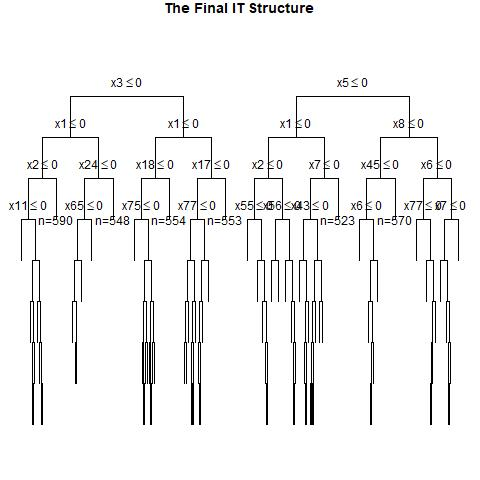

The table this chart was drawn from, first rows:
, x1, x2, x3, x4, x5, x6, x7, x8, x9, x10, x11, x12, x13, x14, x15, x16, x17, x18, x19, x20, x21, x22, x23
1, 0, 1, 0, 0, 1, 0, 1, 0, 1, 1, 0, 1, 0, 0, 0, 1, 0, 0, 1, 0, 1, 0, 1
2, 0, 0, 1, 0, 0, 0, 1, 0, 1, 0, 1, 0, 1, 0, 1, 0, 1, 0, 1, 0, 1, 0, 0
3, 0, 0, 1, 1, 0, 1, 1, 0, 0, 0, 0, 1, 1, 0, 1, 1, 0, 1, 1, 0, 0, 0, 1
4, 1, 1, 0, 1, 0, 0, 1, 1, 0, 1, 1, 0, 0, 1, 1, 1, 0, 0, 0, 1, 0, 1, 0
5, 0, 1, 0, 1, 1, 0, 0, 0, 1, 0, 0, 0, 1, 0, 0, 1, 1, 1, 0, 0, 0, 1, 0
6, 0, 0, 1, 0, 0, 1, 1, 1, 0, 1, 0, 1, 1, 0, 0, 1, 0, 1, 1, 0, 0, 0, 1
7, 0, 1, 0, 1, 1, 1, 0, 0, 0, 0, 1, 1, 0, 1, 0, 0, 1, 0, 1, 0, 1, 1, 1
8, 0, 1, 0, 0, 0, 1, 0, 0, 1, 0, 0, 1, 1, 1, 0, 1, 0, 1, 0, 0, 1, 1, 1
9, 0, 1, 0, 0, 1, 1, 0, 1, 0, 1, 0, 0, 0, 1, 0, 1, 1, 0, 0, 1, 0, 0, 0
10, 0, 0, 0, 1, 1, 1, 0, 1, 1, 1, 0, 0, 1, 1, 0, 1, 1, 0, 1, 1, 0, 1, 0
11, 1, 0, 0, 1, 1, 1, 0, 0, 0, 0, 0, 1, 1, 1, 0, 0, 0, 1, 1, 1, 1, 0, 0
12, 1, 0, 1, 1, 1, 1, 1, 1, 0, 0, 1, 1, 1, 1, 0, 0, 0, 0, 0, 1, 0, 1, 0
13, 0, 0, 0, 0, 1, 1, 1, 1, 1, 1, 0, 1, 1, 1, 1, 0, 0, 1, 1, 1, 1, 0, 0
14, 0, 1, 0, 0, 0, 1, 0, 0, 0, 0, 0, 0, 0, 0, 0, 0, 0, 0, 1, 0, 1, 0, 1
15, 1, 0, 0, 1, 1, 1, 0, 1, 1, 0, 0, 0, 1, 1, 0, 0, 1, 0, 1, 0, 1, 1, 1
16, 0, 0, 0, 0, 1, 1, 1, 1, 1, 1, 0, 1, 0, 1, 0, 1, 1, 0, 0, 1, 1, 0, 0
17, 1, 1, 1, 0, 0, 0, 1, 1, 0, 0, 0, 1, 0, 0, 1, 1, 0, 1, 1, 1, 1, 1, 0
18, 0, 1, 1, 1, 1, 1, 1, 0, 1, 1, 0, 0, 0, 0, 0, 0, 1, 0, 0, 1, 1, 1, 1
19, 0, 0, 1, 0, 1, 1, 0, 1, 1, 1, 0, 0, 1, 0, 1, 0, 1, 1, 1, 1, 1, 0, 1
20, 1, 1, 1, 0, 1, 0, 0, 0, 1, 0, 0, 1, 1, 0, 0, 1, 0, 1, 0, 0, 1, 0, 0
21, 0, 0, 0, 0, 1, 1, 0, 1, 0, 0, 1, 0, 0, 0, 1, 1, 1, 1, 1, 0, 1, 0, 1
22, 0, 0, 0, 0, 0, 0, 1, 1, 1, 0, 1, 1, 1, 0, 1, 0, 0, 1, 0, 1, 0, 1, 0
23, 1, 0, 1, 0, 0, 0, 0, 0, 1, 1, 0, 0, 1, 1, 0, 0, 0, 0, 1, 0, 1, 1, 0
24, 1, 1, 1, 1, 1, 0, 1, 1, 0, 1, 1, 1, 0, 1, 1, 0, 0, 1, 1, 0, 1, 1, 1
25, 0, 0, 1, 0, 1, 0, 1, 0, 1, 1, 0, 1, 1, 0, 1, 0, 1, 0, 0, 0, 0, 1, 1
26, 0, 1, 0, 0, 1, 1, 1, 1, 1, 1, 0, 1, 0, 0, 0, 0, 1, 0, 1, 0, 0, 1, 0
27, 1, 1, 0, 0, 0, 1, 0, 1, 0, 1, 0, 1, 0, 1, 0, 1, 1, 0, 0, 0, 1, 1, 1
28, 1, 1, 1, 0, 1, 0, 1, 0, 0, 1, 0, 1, 1, 1, 0, 0, 1, 0, 1, 1, 1, 1, 0
29, 1, 1, 0, 1, 0, 1, 1, 0, 1, 0, 1, 0, 1, 0, 1, 0, 0, 0, 1, 0, 0, 0, 0
30, 1, 1, 1, 0, 0, 1, 1, 0, 1, 1, 0, 0, 1, 0, 1, 0, 0, 1, 1, 0, 0, 0, 0
31, 1, 1, 0, 1, 1, 1, 0, 0, 0, 1, 1, 1, 1, 0, 0, 1, 1, 0, 1, 1, 1, 1, 1
32, 1, 0, 0, 1, 0, 1, 0, 0, 1, 0, 0, 0, 1, 1, 0, 0, 1, 0, 1, 1, 0, 0, 1
33, 1, 1, 0, 1, 1, 1, 0, 1, 0, 0, 0, 0, 1, 0, 0, 1, 0, 0, 0, 1, 1, 0, 1
34, 0, 1, 0, 1, 0, 1, 1, 0, 0, 1, 1, 0, 1, 1, 1, 0, 0, 0, 1, 0, 1, 0, 1
35, 1, 1, 1, 1, 0, 1, 0, 1, 0, 1, 1, 1, 0, 1, 0, 0, 1, 0, 0, 0, 1, 0, 1
36, 0, 1, 1, 1, 0, 1, 0, 1, 1, 0, 1, 1, 0, 1, 0, 0, 1, 0, 1, 0, 1, 1, 1
37, 0, 1, 0, 1, 1, 0, 1, 1, 1, 0, 1, 1, 1, 0, 0, 1, 0, 0, 1, 1, 1, 0, 0
38, 1, 0, 0, 0, 1, 1, 0, 1, 0, 0, 0, 0, 1, 0, 0, 1, 0, 0, 0, 1, 1, 1, 1
39, 0, 0, 1, 0, 0, 0, 1, 0, 1, 1, 0, 1, 1, 0, 1, 0, 0, 0, 1, 0, 1, 0, 1
40, 1, 0, 0, 0, 1, 0, 0, 1, 1, 0, 0, 1, 1, 1, 1, 0, 0, 0, 1, 1, 1, 1, 0
41, 0, 1, 1, 1, 1, 0, 1, 0, 0, 0, 1, 0, 1, 0, 1, 1, 0, 1, 0, 1, 1, 0, 0
42, 1, 1, 1, 1, 0, 0, 0, 1, 0, 0, 1, 0, 0, 0, 0, 0, 1, 1, 1, 1, 0, 1, 1
43, 1, 1, 0, 1, 0, 1, 0, 0, 0, 0, 1, 0, 0, 0, 1, 1, 1, 1, 1, 1, 0, 1, 1
44, 1, 0, 0, 0, 1, 0, 1, 0, 0, 1, 1, 1, 1, 0, 1, 0, 0, 1, 1, 1, 1, 0, 0
45, 0, 0, 0, 0, 1, 1, 1, 1, 0, 0, 0, 0, 0, 0, 1, 0, 0, 0, 0, 0, 0, 1, 0
46, 0, 0, 1, 0, 1, 1, 0, 0, 1, 1, 0, 1, 0, 0, 1, 1, 0, 1, 1, 0, 1, 1, 0
47, 0, 0, 0, 1, 1, 0, 1, 1, 1, 1, 0, 1, 1, 0, 1, 1, 0, 1, 0, 0, 0, 1, 1
48, 0, 0, 1, 1, 1, 0, 1, 1, 1, 0, 0, 1, 0, 0, 0, 0, 0, 1, 0, 0, 1, 1, 1
49, 1, 0, 1, 0, 1, 0, 1, 1, 1, 1, 1, 0, 1, 0, 1, 1, 1, 0, 1, 0, 0, 0, 1
50, 0, 0, 0, 0, 1, 1, 1, 0, 0, 0, 0, 1, 1, 0, 1, 0, 0, 1, 1, 1, 0, 1, 1
51, 0, 0, 0, 0, 0, 1, 0, 0, 0, 0, 1, 0, 1, 0, 0, 0, 1, 1, 0, 0, 1, 1, 1
52, 0, 0, 0, 1, 1, 1, 1, 0, 1, 1, 0, 0, 0, 0, 1, 0, 1, 1, 0, 0, 0, 1, 0
53, 0, 0, 1, 1, 1, 0, 0, 0, 1, 1, 1, 0, 0, 0, 1, 0, 1, 1, 1, 1, 1, 1, 0
54, 0, 1, 0, 1, 0, 1, 1, 0, 1, 1, 1, 1, 1, 0, 1, 1, 0, 1, 0, 0, 0, 1, 0
55, 0, 0, 1, 0, 1, 0, 0, 0, 0, 1, 1, 0, 1, 1, 0, 1, 1, 1, 1, 0, 0, 0, 1
56, 0, 1, 1, 1, 1, 1, 0, 1, 0, 0, 1, 1, 0, 1, 1, 0, 0, 1, 1, 1, 0, 0, 0
57, 1, 0, 1, 0, 1, 1, 1, 1, 1, 0, 1, 0, 1, 0, 0, 1, 0, 1, 0, 1, 0, 0, 1
58, 1, 0, 0, 1, 0, 0, 1, 0, 0, 1, 1, 0, 0, 1, 0, 1, 1, 1, 1, 0, 1, 1, 0
59, 0, 0, 0, 1, 0, 0, 1, 1, 1, 0, 1, 0, 1, 0, 1, 1, 0, 0, 1, 1, 0, 1, 0
60, 0, 0, 0, 0, 0, 1, 0, 0, 0, 1, 1, 1, 1, 1, 0, 1, 1, 1, 1, 1, 1, 0, 0
... 940 more rows
